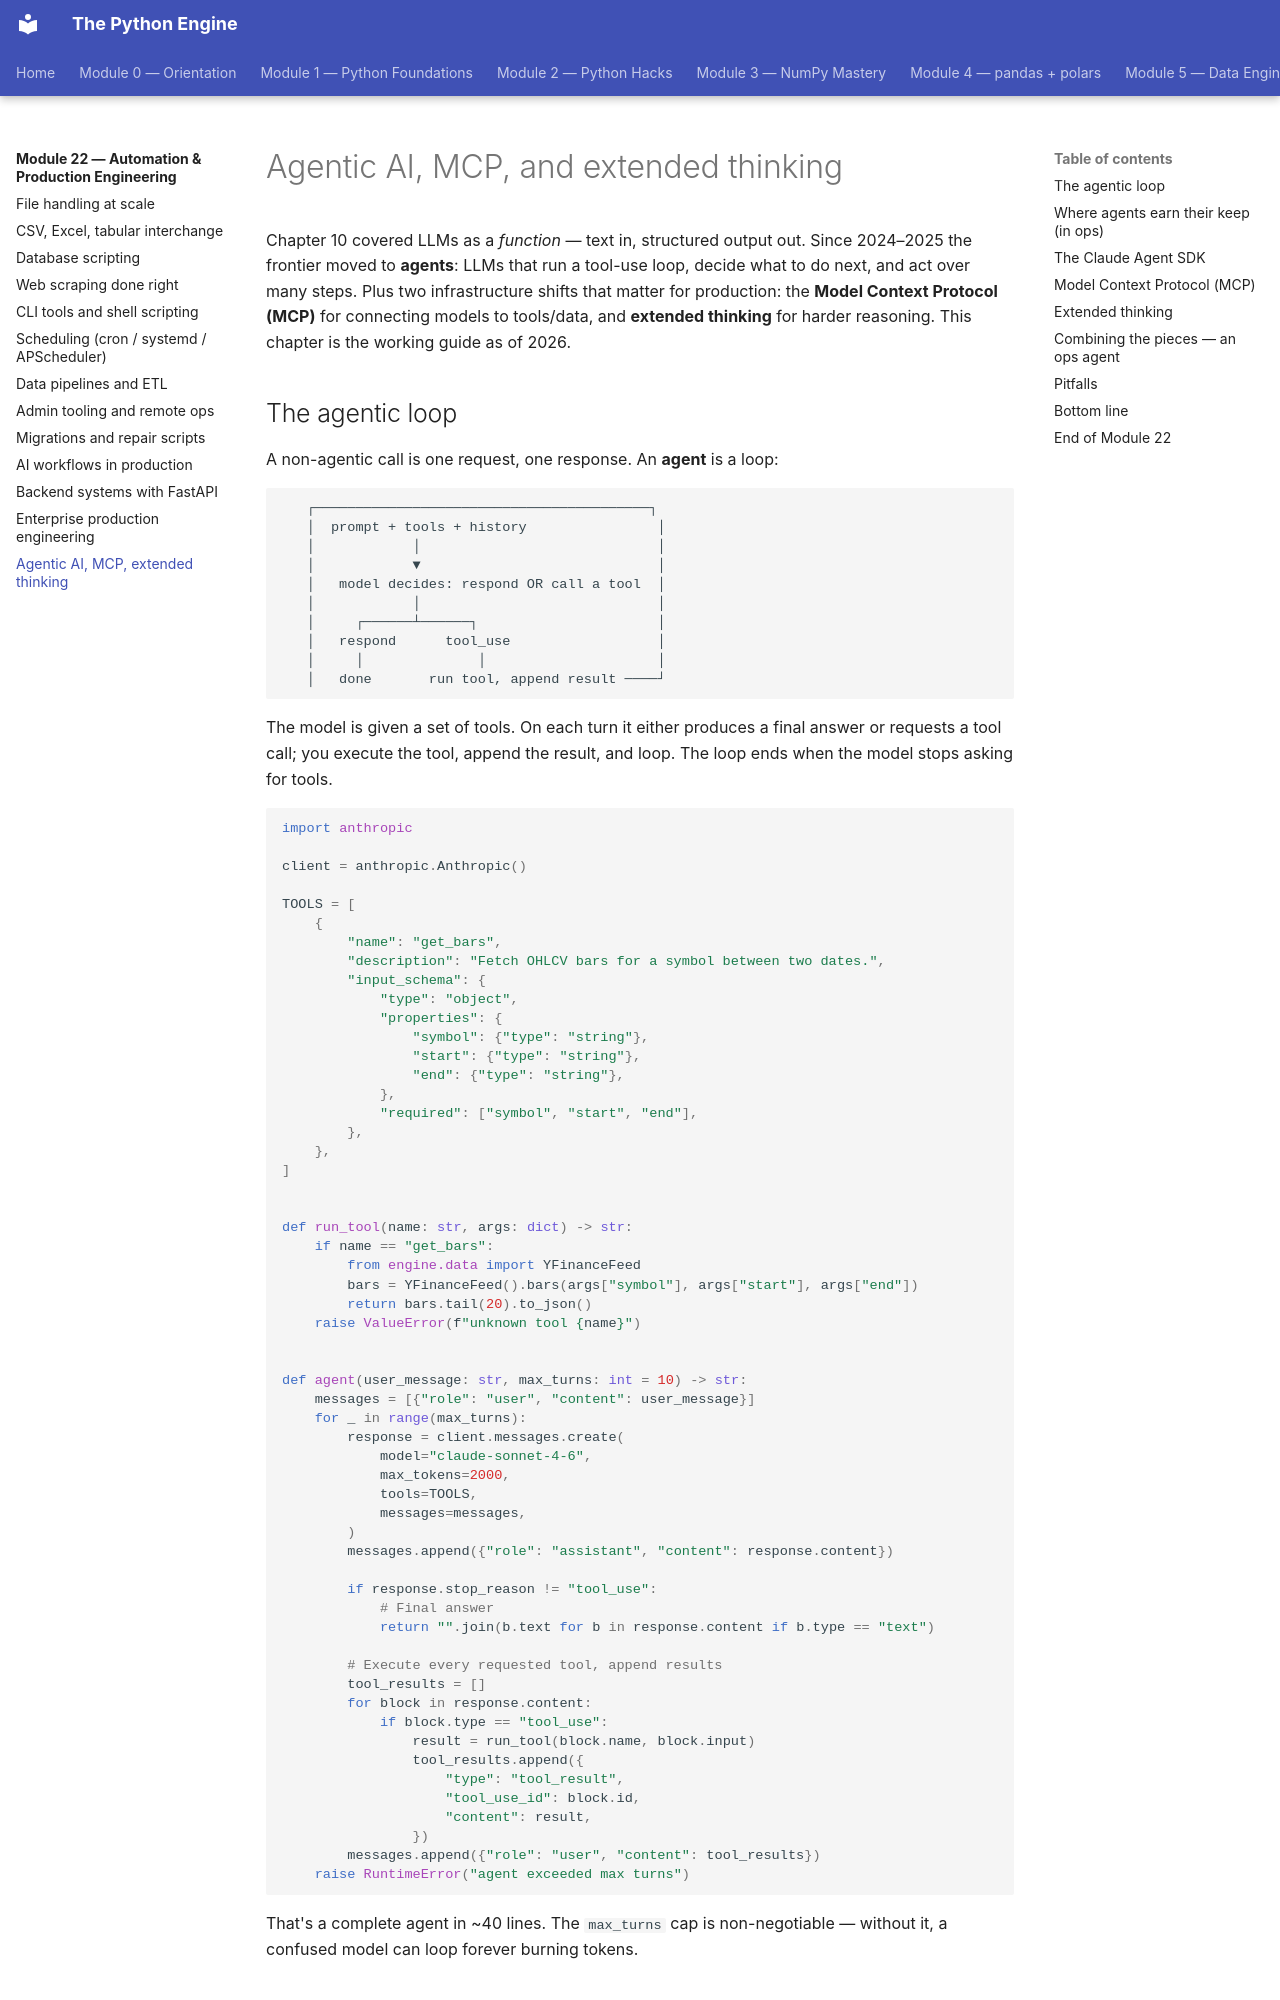

repository: billyribeiro-ux/python-engine · page: 22-automation-and-ops/13-agentic-ai/index.html · generator: mkdocs

# Agentic AI, MCP, and extended thinking

Chapter 10 covered LLMs as a *function* — text in, structured output out. Since 2024–2025 the frontier moved to **agents**: LLMs that run a tool-use loop, decide what to do next, and act over many steps. Plus two infrastructure shifts that matter for production: the **Model Context Protocol (MCP)** for connecting models to tools/data, and **extended thinking** for harder reasoning. This chapter is the working guide as of 2026.

## The agentic loop

A non-agentic call is one request, one response. An **agent** is a loop:

```
   ┌─────────────────────────────────────────┐
   │  prompt + tools + history                │
   │            │                             │
   │            ▼                             │
   │   model decides: respond OR call a tool  │
   │            │                             │
   │     ┌──────┴──────┐                      │
   │   respond      tool_use                  │
   │     │              │                     │
   │   done       run tool, append result ────┘
```

The model is given a set of tools. On each turn it either produces a final answer or requests a tool call; you execute the tool, append the result, and loop. The loop ends when the model stops asking for tools.

```python
import anthropic

client = anthropic.Anthropic()

TOOLS = [
    {
        "name": "get_bars",
        "description": "Fetch OHLCV bars for a symbol between two dates.",
        "input_schema": {
            "type": "object",
            "properties": {
                "symbol": {"type": "string"},
                "start": {"type": "string"},
                "end": {"type": "string"},
            },
            "required": ["symbol", "start", "end"],
        },
    },
]


def run_tool(name: str, args: dict) -> str:
    if name == "get_bars":
        from engine.data import YFinanceFeed
        bars = YFinanceFeed().bars(args["symbol"], args["start"], args["end"])
        return bars.tail(20).to_json()
    raise ValueError(f"unknown tool {name}")


def agent(user_message: str, max_turns: int = 10) -> str:
    messages = [{"role": "user", "content": user_message}]
    for _ in range(max_turns):
        response = client.messages.create(
            model="claude-sonnet-4-6",
            max_tokens=2000,
            tools=TOOLS,
            messages=messages,
        )
        messages.append({"role": "assistant", "content": response.content})

        if response.stop_reason != "tool_use":
            # Final answer
            return "".join(b.text for b in response.content if b.type == "text")

        # Execute every requested tool, append results
        tool_results = []
        for block in response.content:
            if block.type == "tool_use":
                result = run_tool(block.name, block.input)
                tool_results.append({
                    "type": "tool_result",
                    "tool_use_id": block.id,
                    "content": result,
                })
        messages.append({"role": "user", "content": tool_results})
    raise RuntimeError("agent exceeded max turns")
```

That's a complete agent in ~40 lines. The `max_turns` cap is non-negotiable — without it, a confused model can loop forever burning tokens.
